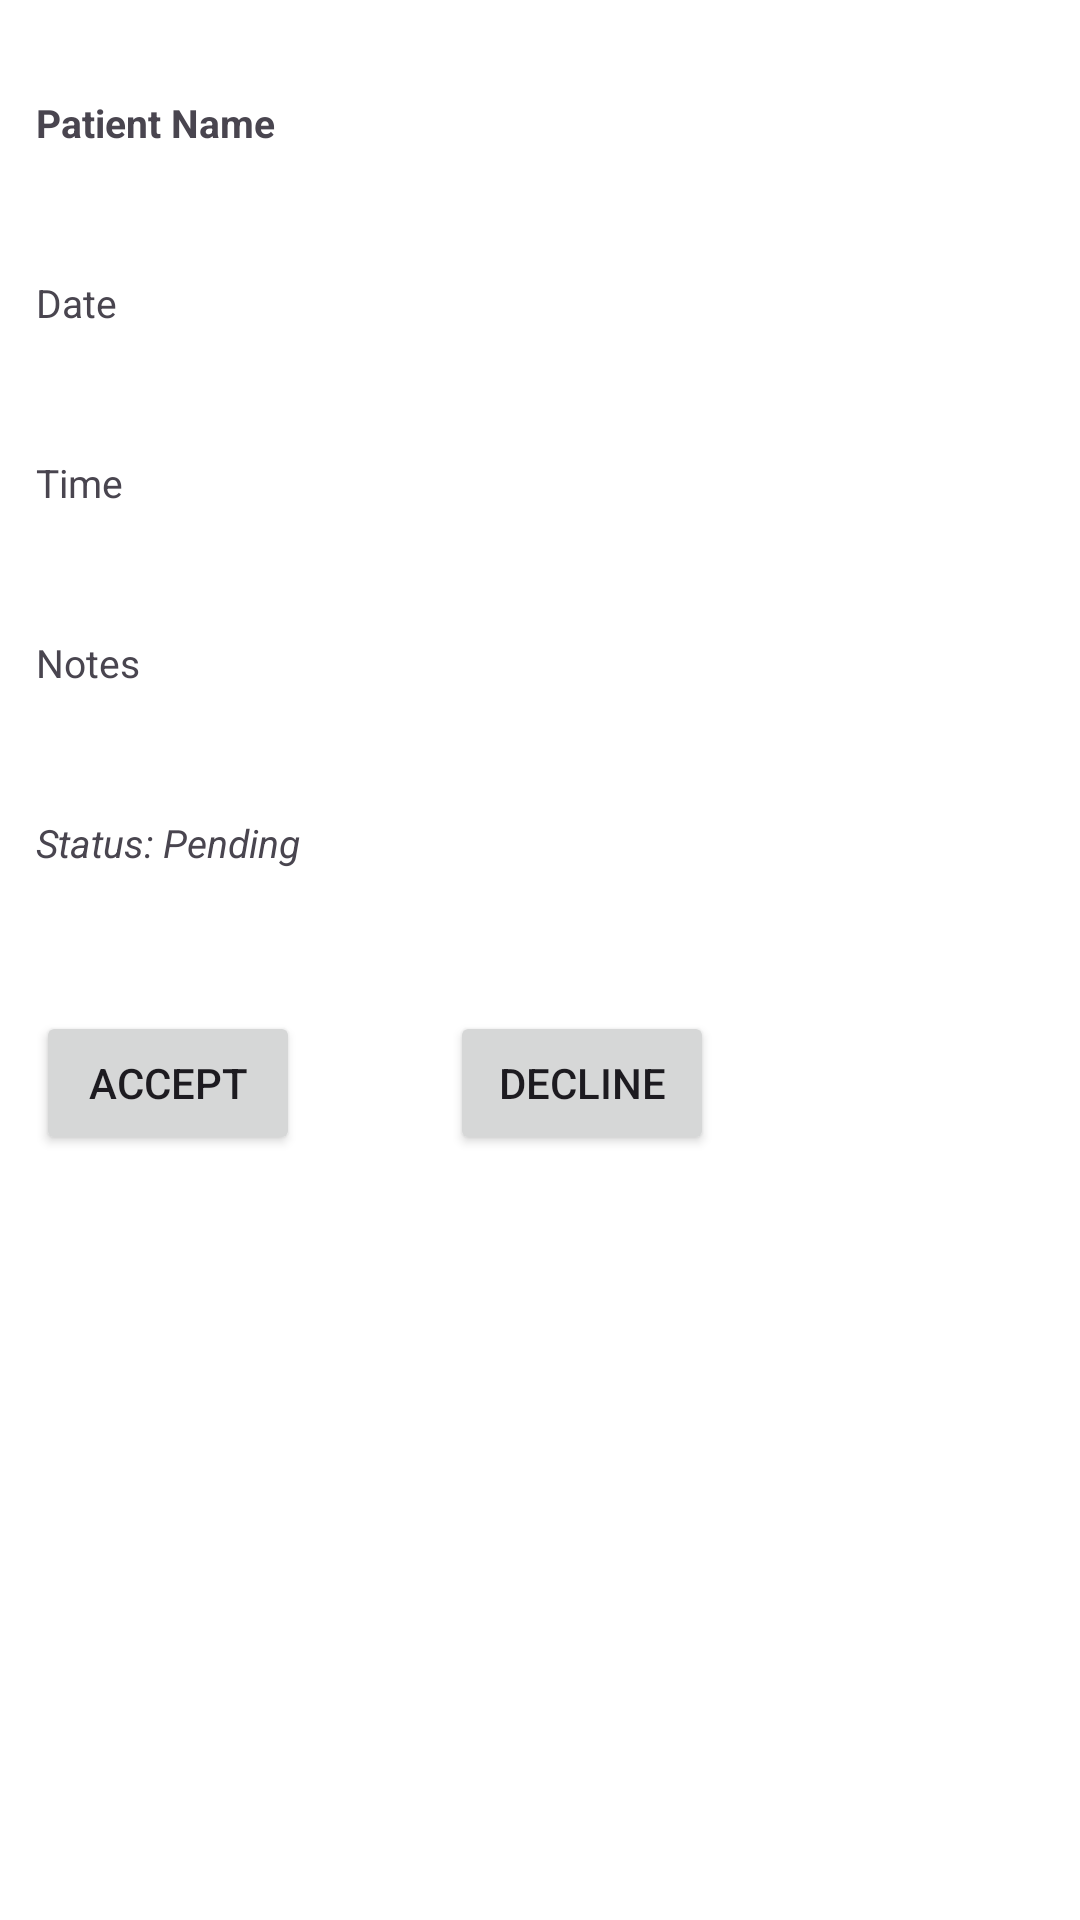

Android layout source for this screen:
<!-- AndroidManifest.xml: application theme Theme.LANGATAHOSPITALTELEMEDICALAPPLICATION -->
<!-- res/layout/activity_item_appointment.xml -->
<LinearLayout xmlns:android="http://schemas.android.com/apk/res/android"
    android:layout_width="match_parent"
    android:layout_height="wrap_content"
    android:orientation="vertical"
    android:background="@android:color/white"
    android:padding="12dp"
    android:elevation="2dp">

    <TextView
        android:id="@+id/tvPatientName"
        android:layout_width="wrap_content"
        android:layout_height="40dp"
        android:text="@string/patient_name"
        android:layout_marginTop="20dp"
        android:textSize="13sp"
        android:textStyle="bold"/>

    <TextView
        android:id="@+id/tvDate"
        android:layout_width="wrap_content"
        android:layout_height="40dp"
        android:layout_marginTop="20dp"
        android:textSize="13sp"
        android:text="@string/date"/>

    <TextView android:id="@+id/tvTime"
        android:layout_width="wrap_content"
        android:layout_height="40dp"
        android:layout_marginTop="20dp"
        android:textSize="13sp"
        android:text="@string/time"/>

    <TextView
        android:id="@+id/tvNotes"
        android:layout_width="wrap_content"
        android:layout_height="40dp"
        android:layout_marginTop="20dp"
        android:textSize="13sp"
        android:text="@string/notes"/>

    <TextView android:id="@+id/tvStatus"
        android:layout_width="wrap_content"
        android:layout_height="40dp"
        android:layout_marginTop="20dp"
        android:textSize="13sp"
        android:text="@string/status_pending"
        android:textStyle="italic"/>

    <LinearLayout
        android:layout_width="wrap_content"
        android:layout_height="wrap_content"
        android:layout_marginTop="25dp"
        android:orientation="horizontal">

        <Button
            android:id="@+id/btnAccept"
            android:layout_width="wrap_content"
            android:layout_height="48dp"
            android:textSize="14sp"
            android:text="@string/accepted" />

        <Button
            android:id="@+id/btnDecline"
            android:layout_width="wrap_content"
            android:layout_height="48dp"
            android:textSize="14sp"
            android:layout_marginLeft="50dp"
            android:text="@string/declined" />
    </LinearLayout>
</LinearLayout>
<!-- resources referenced by this layout -->
<resources>
  <string name="accepted">Accept</string>
  <string name="date">Date</string>
  <string name="declined">Decline</string>
  <string name="notes">Notes</string>
  <string name="patient_name">Patient Name</string>
  <string name="status_pending">Status: Pending</string>
  <string name="time">Time</string>
  <style name="Theme.LANGATAHOSPITALTELEMEDICALAPPLICATION" parent="Base.Theme.LANGATAHOSPITALTELEMEDICALAPPLICATION" />
  <style name="Base.Theme.LANGATAHOSPITALTELEMEDICALAPPLICATION" parent="Theme.Material3.DayNight.NoActionBar">
          
          
      </style>
</resources>
